Labelled photos from "data", an image-classification folder in SainaPattanaik/Brain-Tumor-Classification. The possible labels are: glioma tumor, meningioma tumor, no tumor, pituitary tumor.

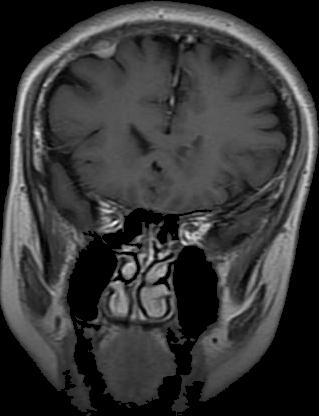
Label: meningioma tumor

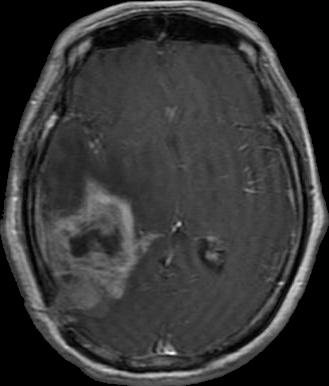
Label: glioma tumor

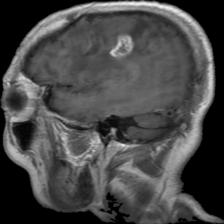
Label: glioma tumor

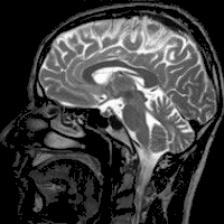
Label: no tumor

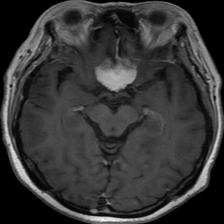
Label: meningioma tumor

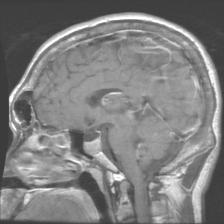
Label: pituitary tumor
